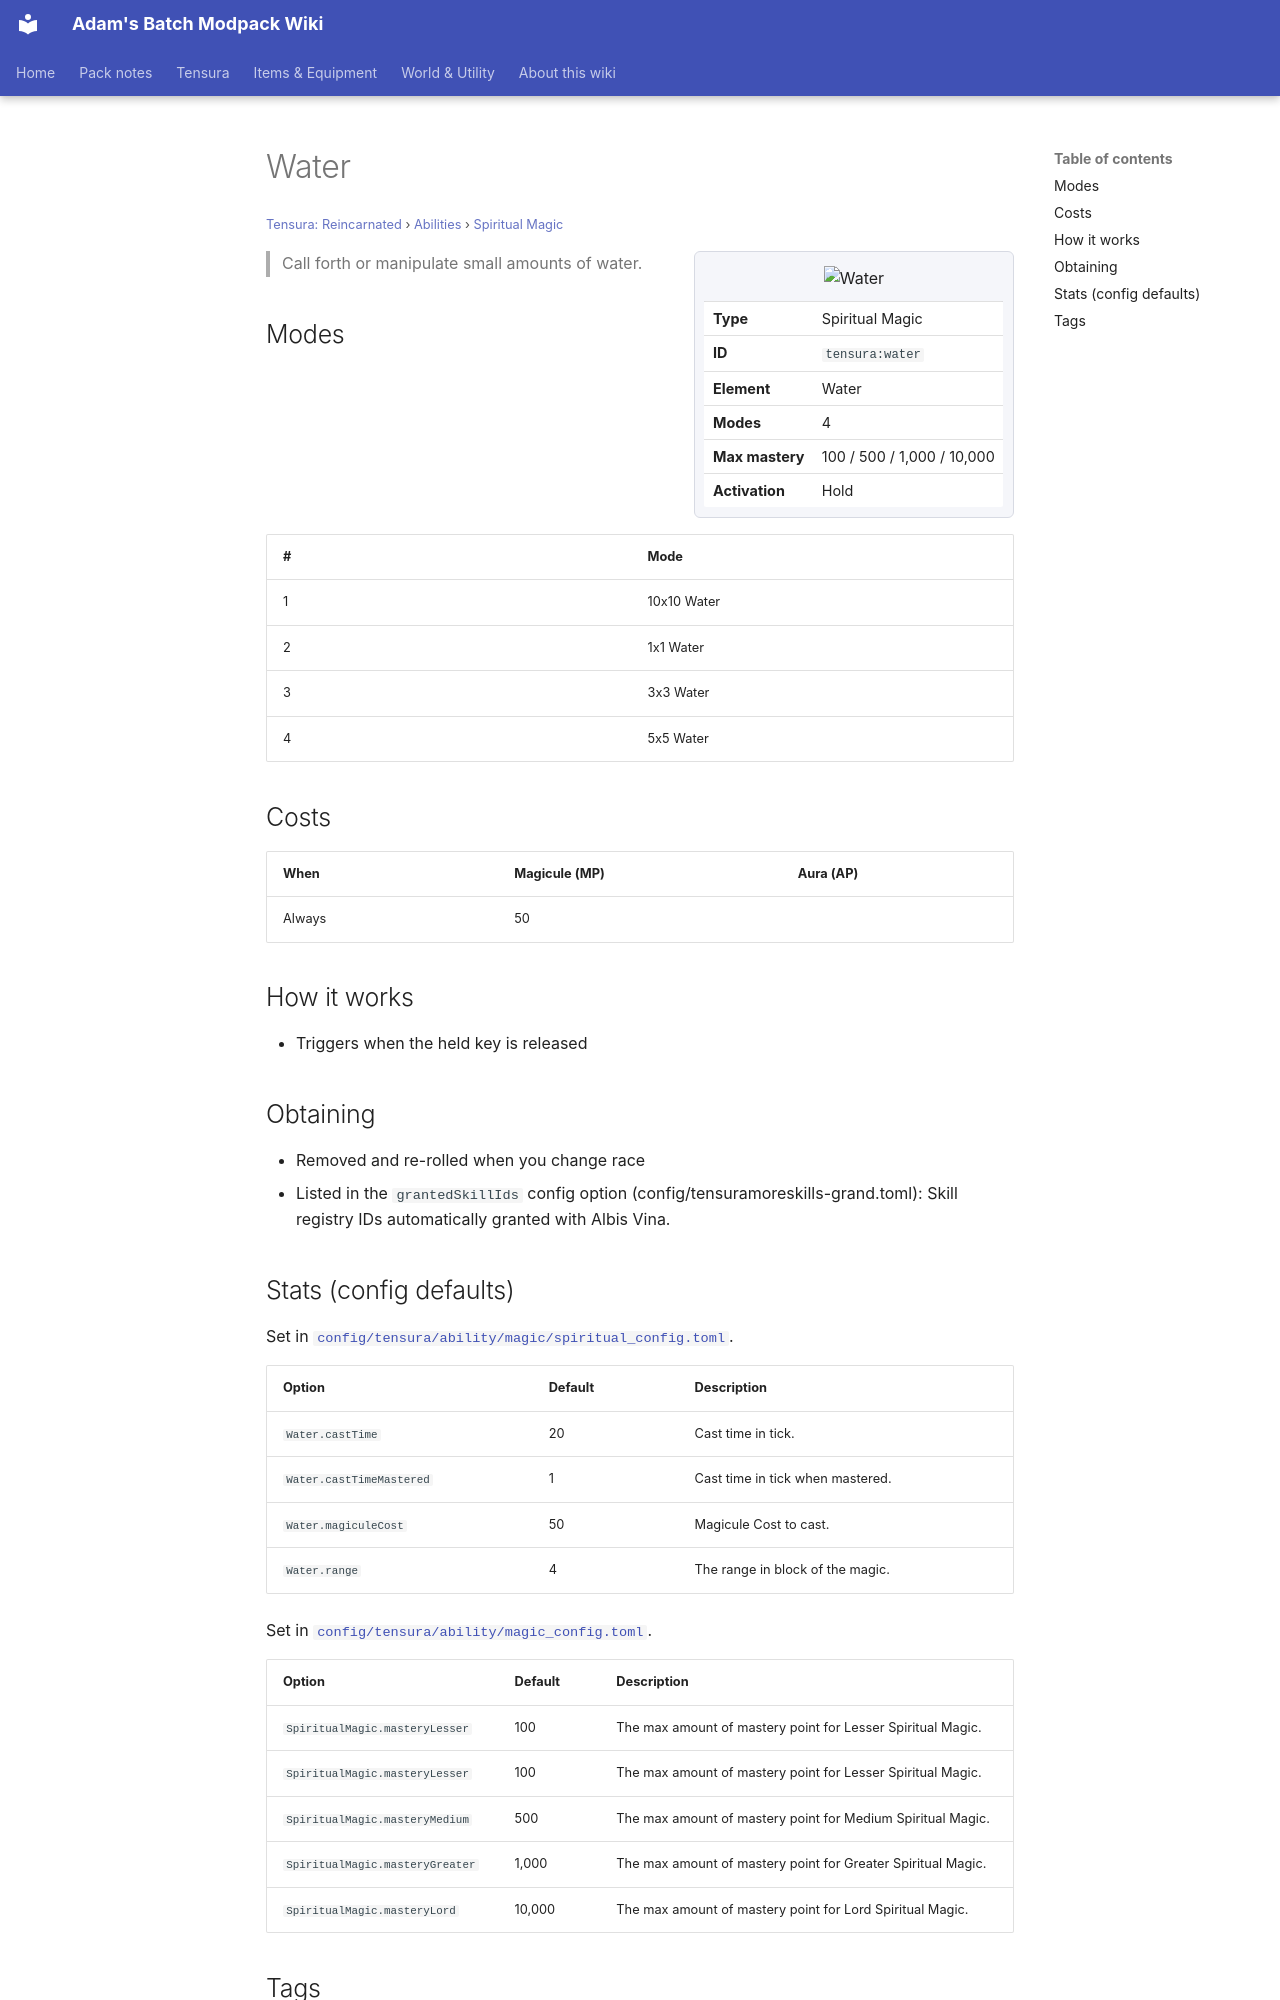

repository: Proteus-Nell/Adams-Batch-MC-Modpack-Wiki · page: tensura-reincarnated/abilities/spiritual-magic/water/index.html · generator: mkdocs

# Water

<small>[Tensura: Reincarnated](../../index.md) &rsaquo; [Abilities](../index.md) &rsaquo; [Spiritual Magic](index.md)</small>

<div class="infobox" markdown>

![Water](../../../assets/icons/tensura/skill/water.png)

| | |
|---|---|
| **Type** | Spiritual Magic |
| **ID** | `tensura:water` |
| **Element** | Water |
| **Modes** | 4 |
| **Max mastery** | 100 / 500 / 1,000 / 10,000 |
| **Activation** | Hold |

</div>

> Call forth or manipulate small amounts of water.

## Modes

| # | Mode |
|---|---|
| 1 | 10x10 Water |
| 2 | 1x1 Water |
| 3 | 3x3 Water |
| 4 | 5x5 Water |

## Costs

| When | Magicule (MP) | Aura (AP) |
|---|---|---|
| Always | 50 |  |

## How it works

- Triggers when the held key is released

## Obtaining

- Removed and re-rolled when you change race
- Listed in the `grantedSkillIds` config option (config/tensuramoreskills-grand.toml): Skill registry IDs automatically granted with Albis Vina.
